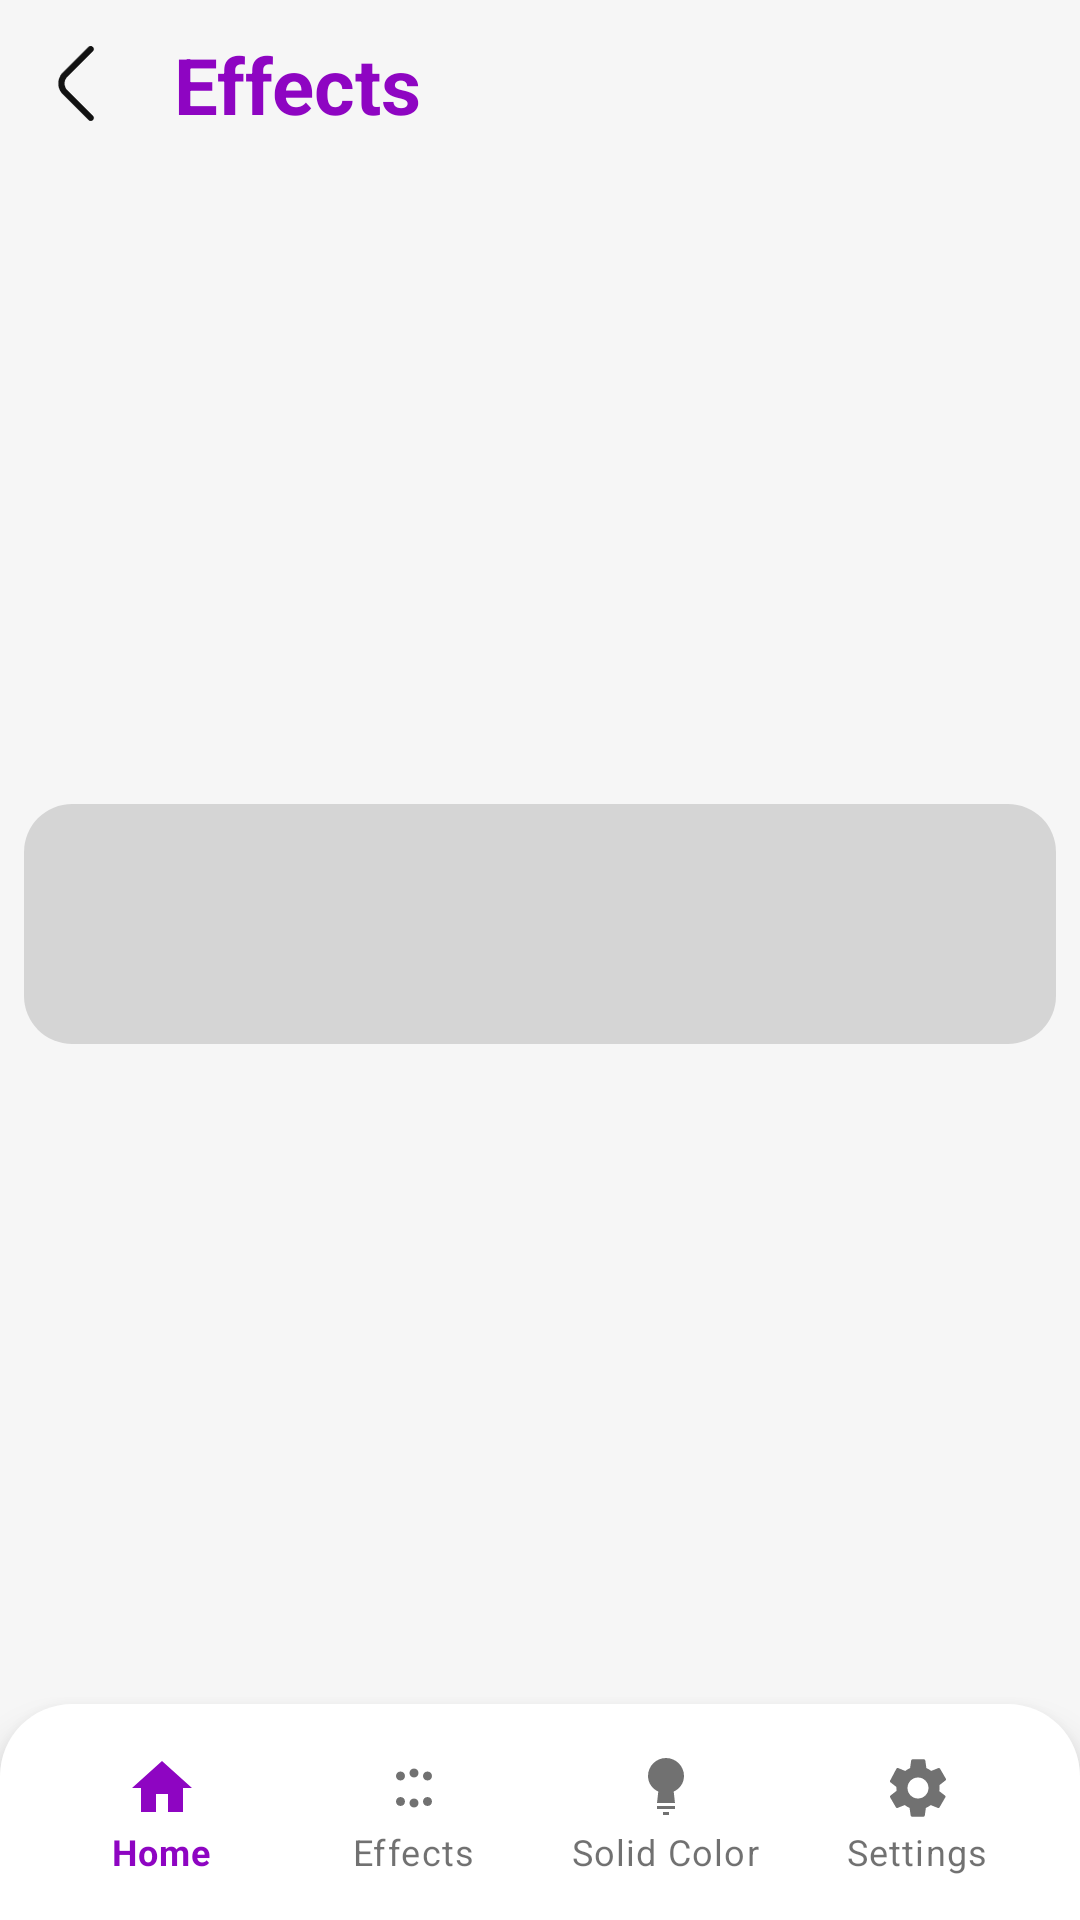

Layout XML and referenced resources for this Android screen:
<!-- AndroidManifest.xml: application theme Theme.VortexApp -->
<!-- res/layout/activity_effects.xml -->
<?xml version="1.0" encoding="utf-8"?>
<androidx.constraintlayout.widget.ConstraintLayout
    xmlns:android="http://schemas.android.com/apk/res/android"
    xmlns:app="http://schemas.android.com/apk/res-auto"
    android:id="@+id/animations_container"
    android:layout_width="match_parent"
    android:layout_height="match_parent"
    android:background="?attr/vortexBgPrimary"
    android:fitsSystemWindows="true"
    android:paddingTop="16dp">

    <FrameLayout
        android:id="@+id/back_button_frame"
        android:layout_width="50dp"
        android:layout_height="40dp"
        android:clickable="true"
        android:focusable="true"
        android:theme="@style/ripple_btn.borderless"
        android:foreground="@drawable/fg_ripple_button"
        android:layout_marginTop="@dimen/padding_md"
        app:layout_constraintTop_toTopOf="parent"
        app:layout_constraintStart_toStartOf="parent">

        <ImageButton
            android:id="@+id/back_button"
            android:layout_width="25dp"
            android:layout_height="25dp"
            android:layout_gravity="center"
            android:focusable="false"
            android:clickable="false"
            android:background="@drawable/ic_back_button"
            android:contentDescription="@string/back_btn_desc"/>
    </FrameLayout>

    <TextView
        android:id="@+id/device_settings_tile"
        android:layout_width="0dp"
        android:layout_height="wrap_content"
        android:text="@string/effects_title"
        android:textSize="@dimen/text_size_screen_title"
        android:textStyle="bold"
        android:textColor="?attr/vortexUiMain"
        android:layout_marginStart="8dp"
        app:layout_constraintStart_toEndOf="@id/back_button_frame"
        app:layout_constraintEnd_toEndOf="parent"
        app:layout_constraintTop_toTopOf="@id/back_button_frame"
        app:layout_constraintBottom_toBottomOf="@id/back_button_frame" />

    <androidx.recyclerview.widget.RecyclerView
        android:id="@+id/effects_recycler"
        android:layout_width="0dp"
        android:layout_height="0dp"
        android:clipToPadding="false"
        android:overScrollMode="never"
        app:layout_constraintTop_toBottomOf="@id/back_button_frame"
        app:layout_constraintStart_toStartOf="parent"
        app:layout_constraintEnd_toEndOf="parent"
        app:layout_constraintBottom_toTopOf="@id/bottom_nav_container" />

    <View
        android:id="@+id/effects_overlay"
        android:layout_width="0dp"
        android:layout_height="80dp"
        android:background="@drawable/overlay_focus_ring"
        android:clickable="false"
        android:focusable="false"
        android:importantForAccessibility="no"
        android:layout_marginStart="8dp"
        android:layout_marginEnd="8dp"
        app:layout_constraintStart_toStartOf="parent"
        app:layout_constraintEnd_toEndOf="parent"
        app:layout_constraintTop_toTopOf="@id/effects_recycler"
        app:layout_constraintBottom_toBottomOf="@id/effects_recycler"
        app:layout_constraintVertical_bias="0.5" />

    <FrameLayout
        android:id="@+id/bottom_nav_container"
        android:layout_width="match_parent"
        android:layout_height="wrap_content"
        android:layout_alignParentBottom="true"
        android:background="@drawable/bottom_nav_background"
        app:layout_constraintBottom_toBottomOf="parent"
        android:paddingLeft="12dp"
        android:paddingRight="12dp"
        android:elevation="8dp">

        <com.google.android.material.bottomnavigation.BottomNavigationView
            android:id="@+id/bottom_navigation"
            android:layout_width="match_parent"
            android:layout_height="wrap_content"
            android:background="@android:color/transparent"
            app:elevation="0dp"
            app:menu="@menu/bottom_navigation_menu"
            app:itemIconTint="@color/bottom_nav_item_tint"
            app:itemTextColor="@color/bottom_nav_item_tint"
            app:labelVisibilityMode="labeled"/>
    </FrameLayout>

</androidx.constraintlayout.widget.ConstraintLayout>
<!-- resources referenced by this layout -->
<resources>
  <dimen name="padding_md">8dp</dimen>
  <dimen name="text_size_screen_title">26sp</dimen>
  <!-- drawable bottom_nav_background (drawable) -->
  <?xml version="1.0" encoding="utf-8"?>
  <shape xmlns:android="http://schemas.android.com/apk/res/android"
      android:shape="rectangle">
      <solid android:color="?attr/vortexBgSecondary"/>
      <corners android:topLeftRadius="24dp"
          android:topRightRadius="24dp"/>
      <padding android:top="8dp"
          android:bottom="8dp"/>
  </shape>
  <!-- drawable fg_ripple_button (drawable) -->
  <ripple xmlns:android="http://schemas.android.com/apk/res/android"
      android:color="?attr/ripple_color">
  
      <item>
          <shape android:shape="rectangle">
              <solid android:color="?attr/fill_color"/>
              <corners android:radius="?attr/corner_radius"/>
              <stroke
                  android:width="?attr/stroke_width"
                  android:color="?attr/stroke_color"/>
              <padding
                  android:left ="?attr/padding_h"
                  android:right="?attr/padding_h"
                  android:top   ="?attr/padding_v"
                  android:bottom="?attr/padding_v"/>
          </shape>
      </item>
  
      <item android:id="@android:id/mask">
          <shape android:shape="rectangle">
              <corners android:radius="?attr/corner_radius"/>
              <solid android:color="@android:color/white"/>
          </shape>
      </item>
  </ripple>
  <!-- drawable overlay_focus_ring (drawable) -->
  <?xml version="1.0" encoding="utf-8"?>
  <shape xmlns:android="http://schemas.android.com/apk/res/android"
      android:shape="rectangle">
      <solid android:color="?attr/vortexFocusRing" />
      <corners android:radius="@dimen/corner_radius_lg" />
  </shape>
  <string name="back_btn_desc">Back Button</string>
  <string name="effects_title">Effects</string>
  <style name="ripple_btn.borderless" parent="@style/ripple_btn">
          <item name="stroke_width">0dp</item>
          <item name="stroke_color">@android:color/transparent</item>
      </style>
  <dimen name="corner_radius_lg">16dp</dimen>
  <style name="ripple_btn">
          <item name="corner_radius">@dimen/corner_radius_lg</item>
          <item name="padding_h">@dimen/padding_md</item>
          <item name="padding_v">@dimen/padding_sm</item>
          <item name="fill_color">@android:color/transparent</item>
          <item name="ripple_color">?attr/vortexRipple</item>
          <item name="stroke_width">@dimen/stroke_regular</item>
          <item name="stroke_color">@android:color/transparent</item>
      </style>
  <color name="vortex_light_bg_primary">#F6F6F6</color>
  <color name="vortex_light_bg_secondary">#FFFFFF</color>
  <color name="vortex_light_text_primary">#121212</color>
  <color name="vortex_light_text_secondary">#666666</color>
  <color name="ui_main_color">#8E05C2</color>
  <color name="vortex_light_ui_secondary">#33000000</color>
  <color name="vortex_light_ripple">#22000000</color>
  <color name="vortex_light_rounded_bg">#700B97</color>
  <color name="vortex_light_icon_primary">#121212</color>
  <color name="vortex_light_focus_ring">#22000000</color>
  <color name="vortex_light_separator">#1A000000</color>
  <color name="vortex_light_popup_menu_background">@color/white</color>
  <color name="purple_fill">#700B97</color>
  <dimen name="padding_sm">4dp</dimen>
  <dimen name="stroke_regular">2dp</dimen>
  <color name="white">#FFFFFFFF</color>
</resources>
